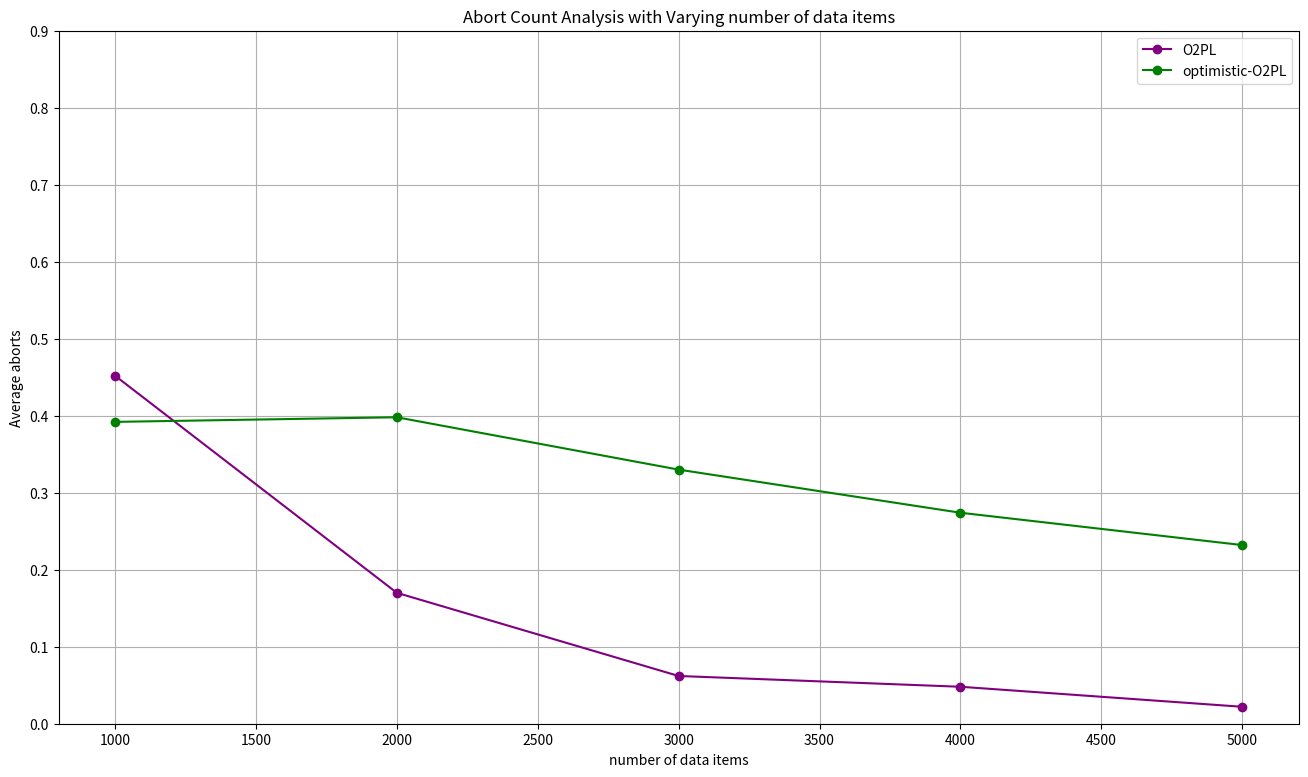

This figure's Python source: (Note: this script raises an exception after producing the figure.)
# AbortCount analysis with varying variables 1000-5000

import matplotlib.pyplot as plt
import os
import numpy as np

# Data
variables = [1000, 2000, 3000, 4000, 5000]
O2PL = [0.452, 0.17, 0.062, 0.048, 0.022]
OO2PL = [0.392, 0.398, 0.33, 0.274, 0.232]

# make a big plot
plt.figure(figsize=(16, 9))

# plot data
plt.plot(variables, O2PL, label='O2PL', marker='o', color='purple')
plt.plot(variables, OO2PL, label='optimistic-O2PL', marker='o', color='green')

plt.yticks(np.arange(0, 1, 0.1)) 

# show grid lines
plt.grid(True)

plt.xlabel('number of data items')
plt.ylabel('Average aborts')
plt.title('Abort Count Analysis with Varying number of data items')
plt.legend()
script_name = os.path.splitext(os.path.basename(__file__))[0]
plt.savefig(f"{script_name}.png")
plt.show()